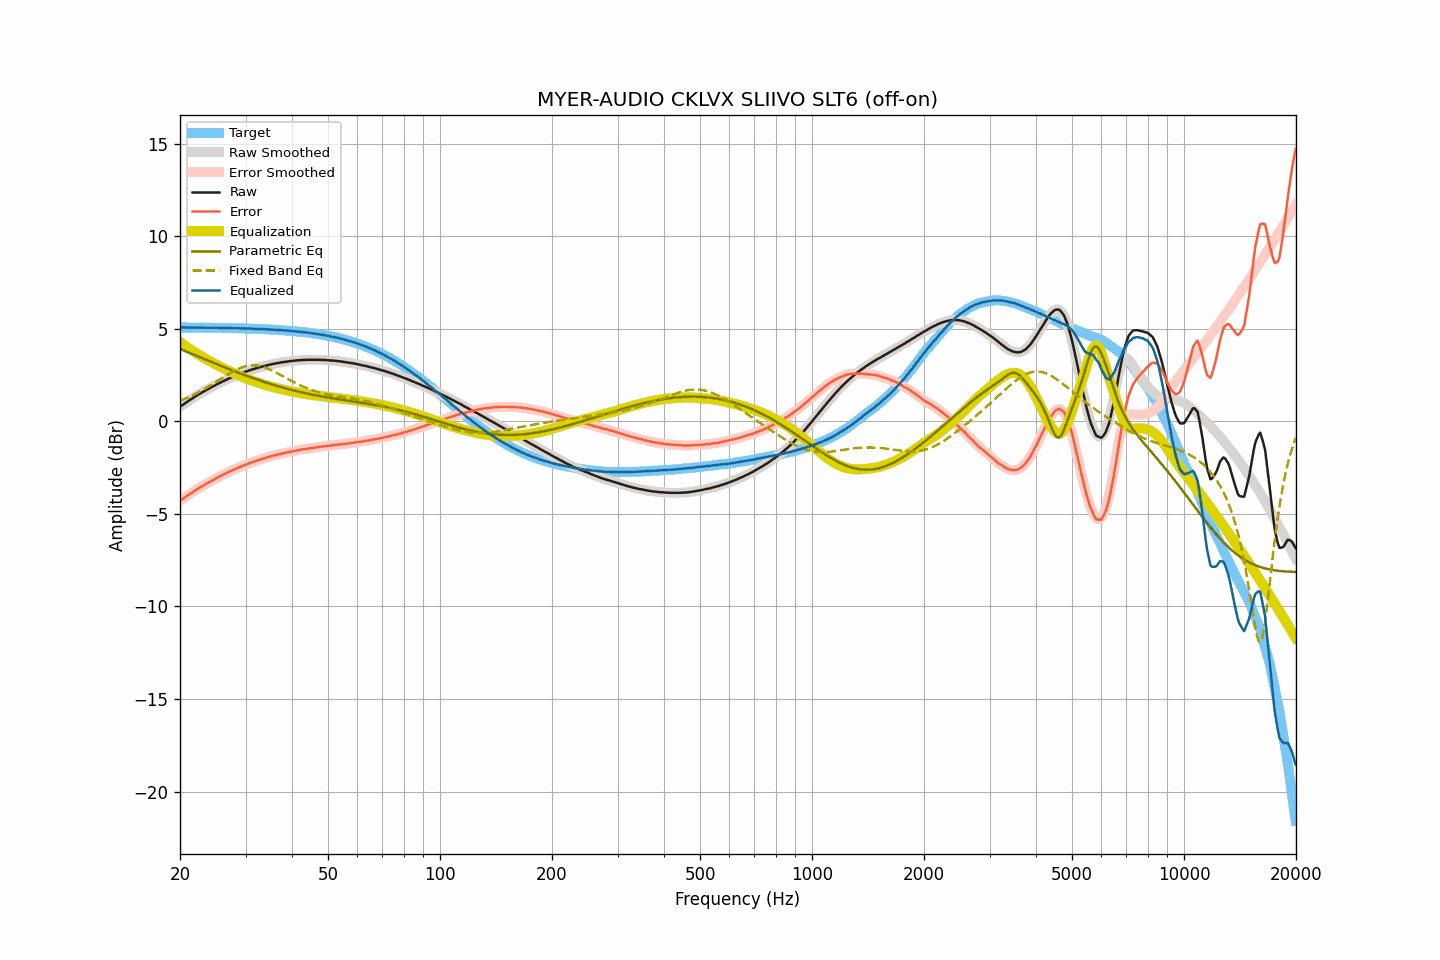

The data file committed next to this chart (first rows):
frequency, raw, smoothed, error, error_smoothed, equalization, parametric_eq, fixed_band_eq, equalized_raw, equalized_smoothed, target
20.00, 0.79, 0.79, -4.29, -4.29, 4.29, 3.92, 1.12, 5.08, 5.08, 5.08
20.20, 0.85, 0.85, -4.23, -4.23, 4.23, 3.88, 1.15, 5.08, 5.08, 5.08
20.40, 0.91, 0.91, -4.17, -4.17, 4.16, 3.84, 1.19, 5.08, 5.08, 5.08
20.61, 0.97, 0.97, -4.11, -4.10, 4.10, 3.81, 1.22, 5.08, 5.08, 5.08
20.81, 1.03, 1.03, -4.04, -4.04, 4.04, 3.77, 1.26, 5.08, 5.08, 5.08
21.02, 1.09, 1.09, -3.98, -3.98, 3.98, 3.74, 1.30, 5.08, 5.08, 5.08
21.23, 1.15, 1.15, -3.92, -3.93, 3.93, 3.70, 1.34, 5.08, 5.07, 5.08
21.44, 1.20, 1.21, -3.87, -3.87, 3.87, 3.66, 1.38, 5.07, 5.07, 5.08
21.66, 1.26, 1.26, -3.81, -3.81, 3.81, 3.63, 1.42, 5.07, 5.07, 5.07
21.87, 1.32, 1.32, -3.75, -3.75, 3.75, 3.59, 1.46, 5.08, 5.07, 5.07
22.09, 1.37, 1.38, -3.70, -3.70, 3.70, 3.56, 1.51, 5.07, 5.07, 5.07
22.31, 1.43, 1.43, -3.64, -3.64, 3.64, 3.52, 1.55, 5.08, 5.07, 5.07
22.54, 1.48, 1.48, -3.59, -3.59, 3.59, 3.48, 1.60, 5.07, 5.07, 5.07
22.76, 1.53, 1.53, -3.54, -3.54, 3.54, 3.45, 1.64, 5.07, 5.07, 5.07
22.99, 1.58, 1.58, -3.49, -3.49, 3.48, 3.41, 1.69, 5.07, 5.07, 5.07
23.22, 1.63, 1.63, -3.44, -3.43, 3.43, 3.38, 1.74, 5.07, 5.07, 5.07
23.45, 1.68, 1.68, -3.38, -3.38, 3.38, 3.34, 1.79, 5.07, 5.07, 5.07
23.69, 1.73, 1.73, -3.33, -3.34, 3.34, 3.30, 1.84, 5.07, 5.07, 5.07
23.92, 1.77, 1.78, -3.29, -3.29, 3.29, 3.27, 1.90, 5.06, 5.06, 5.06
24.16, 1.82, 1.82, -3.24, -3.24, 3.24, 3.23, 1.95, 5.06, 5.06, 5.06
24.40, 1.87, 1.87, -3.19, -3.19, 3.19, 3.20, 2.00, 5.06, 5.06, 5.06
24.65, 1.91, 1.92, -3.15, -3.14, 3.14, 3.16, 2.06, 5.06, 5.06, 5.06
24.89, 1.96, 1.96, -3.10, -3.10, 3.10, 3.13, 2.11, 5.06, 5.06, 5.06
25.14, 2.01, 2.01, -3.04, -3.05, 3.05, 3.09, 2.17, 5.06, 5.06, 5.06
25.39, 2.05, 2.05, -3.00, -3.00, 3.00, 3.05, 2.23, 5.06, 5.06, 5.06
25.65, 2.09, 2.10, -2.96, -2.96, 2.96, 3.02, 2.28, 5.05, 5.06, 5.06
25.91, 2.14, 2.14, -2.91, -2.91, 2.91, 2.98, 2.34, 5.06, 5.05, 5.05
26.16, 2.18, 2.18, -2.87, -2.87, 2.87, 2.95, 2.39, 5.05, 5.05, 5.05
26.43, 2.22, 2.22, -2.83, -2.83, 2.83, 2.91, 2.45, 5.05, 5.05, 5.05
26.69, 2.26, 2.26, -2.79, -2.79, 2.79, 2.88, 2.50, 5.05, 5.05, 5.05
26.96, 2.30, 2.30, -2.74, -2.74, 2.74, 2.85, 2.56, 5.05, 5.05, 5.05
27.23, 2.34, 2.34, -2.70, -2.70, 2.70, 2.81, 2.61, 5.05, 5.05, 5.05
27.50, 2.38, 2.38, -2.66, -2.66, 2.66, 2.78, 2.66, 5.05, 5.04, 5.04
27.77, 2.41, 2.42, -2.63, -2.62, 2.62, 2.74, 2.70, 5.04, 5.04, 5.04
28.05, 2.45, 2.45, -2.59, -2.59, 2.59, 2.71, 2.75, 5.04, 5.04, 5.04
28.33, 2.49, 2.49, -2.54, -2.55, 2.55, 2.68, 2.79, 5.04, 5.04, 5.04
28.62, 2.52, 2.53, -2.51, -2.51, 2.51, 2.64, 2.84, 5.03, 5.04, 5.04
28.90, 2.56, 2.56, -2.47, -2.47, 2.47, 2.61, 2.87, 5.04, 5.03, 5.03
29.19, 2.59, 2.59, -2.44, -2.44, 2.44, 2.58, 2.91, 5.03, 5.03, 5.03
29.48, 2.62, 2.63, -2.41, -2.40, 2.40, 2.54, 2.94, 5.02, 5.03, 5.03
29.78, 2.66, 2.66, -2.36, -2.37, 2.37, 2.51, 2.97, 5.03, 5.03, 5.03
30.08, 2.69, 2.69, -2.33, -2.33, 2.33, 2.48, 2.99, 5.02, 5.02, 5.02
30.38, 2.72, 2.72, -2.30, -2.30, 2.30, 2.45, 3.01, 5.02, 5.02, 5.02
30.68, 2.75, 2.75, -2.26, -2.26, 2.27, 2.42, 3.02, 5.02, 5.02, 5.02
30.99, 2.78, 2.78, -2.23, -2.23, 2.23, 2.39, 3.03, 5.02, 5.02, 5.01
31.30, 2.81, 2.81, -2.20, -2.20, 2.20, 2.35, 3.03, 5.01, 5.01, 5.01
31.61, 2.83, 2.84, -2.18, -2.17, 2.17, 2.32, 3.03, 5.00, 5.01, 5.01
31.93, 2.86, 2.86, -2.14, -2.14, 2.14, 2.29, 3.03, 5.00, 5.00, 5.01
32.24, 2.89, 2.89, -2.11, -2.11, 2.11, 2.26, 3.02, 5.01, 5.00, 5.00
32.57, 2.91, 2.92, -2.09, -2.08, 2.08, 2.23, 3.01, 5.00, 5.00, 5.00
32.89, 2.94, 2.94, -2.05, -2.05, 2.06, 2.20, 2.99, 5.00, 5.00, 4.99
33.22, 2.96, 2.96, -2.03, -2.03, 2.03, 2.18, 2.97, 4.99, 4.99, 4.99
33.55, 2.98, 2.98, -2.00, -2.00, 2.00, 2.15, 2.94, 4.98, 4.99, 4.99
33.89, 3.00, 3.01, -1.98, -1.98, 1.97, 2.12, 2.91, 4.98, 4.98, 4.98
34.23, 3.03, 3.03, -1.95, -1.95, 1.95, 2.09, 2.88, 4.98, 4.98, 4.98
34.57, 3.05, 3.05, -1.92, -1.92, 1.92, 2.06, 2.85, 4.98, 4.98, 4.97
34.92, 3.07, 3.07, -1.90, -1.90, 1.90, 2.03, 2.81, 4.97, 4.97, 4.97
35.27, 3.09, 3.09, -1.87, -1.87, 1.87, 2.01, 2.77, 4.97, 4.97, 4.97
35.62, 3.11, 3.11, -1.85, -1.85, 1.85, 1.98, 2.73, 4.96, 4.96, 4.96
35.97, 3.12, 3.13, -1.83, -1.83, 1.83, 1.95, 2.68, 4.95, 4.95, 4.96
... 635 more rows
